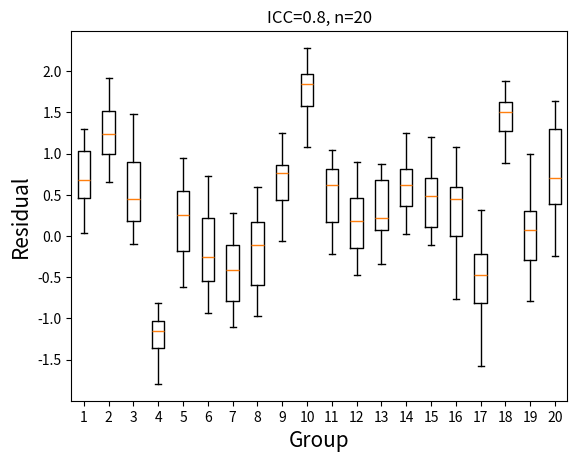

Python code for this plot:
# Plot to demonstrate ICC (intraclass correlation)

import numpy as np
import matplotlib.pyplot as plt
from matplotlib.backends.backend_pdf import PdfPages

pdf = PdfPages("icc.pdf")

# Number of groups to show
ng = 20

# True ICC
for icc in 0, 0.2, 0.4, 0.6, 0.8:

    # Sample size
    for n in 10000, 20:

        # The ICC is t / (t + 1), where t is the between-group variance
        # and 1 is the within-group variance.  Here we solve for t.
        t = icc / (1 - icc)

        x = np.random.normal(size=(n, ng))
        x += np.sqrt(t) * np.random.normal(size=ng)

        # Rescale so the marginal variance is 1.
        x /= np.sqrt(1 + t)

        plt.clf()
        plt.boxplot(x, showfliers=False)
        plt.xlabel("Group", size=15)
        plt.ylabel("Residual", size=15)
        plt.title("ICC=%.1f, n=%d" % (icc, n))
        pdf.savefig()

pdf.close()

import os
os.system("cp icc.pdf ~kshedden")